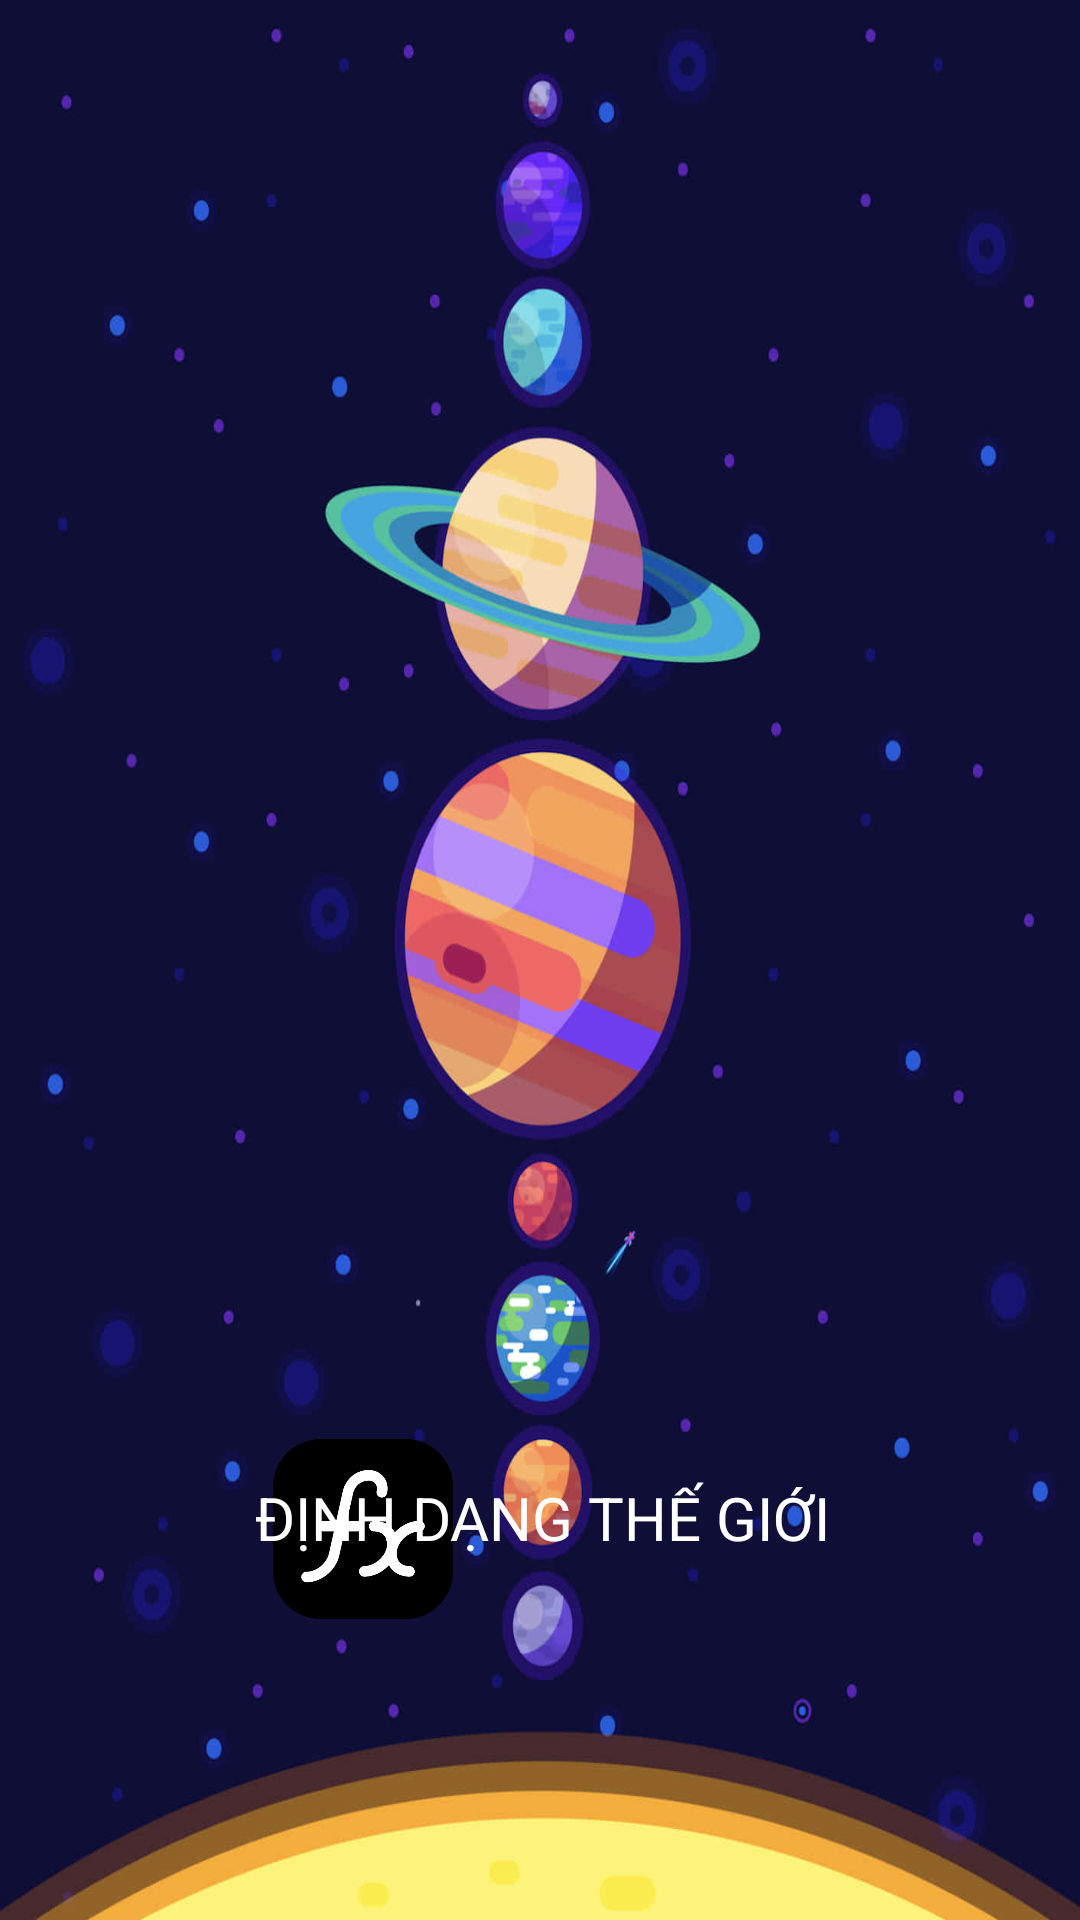

The Android layout XML behind this screen, and the referenced resources:
<!-- AndroidManifest.xml: application theme Theme.ProjectMobile -->
<!-- res/layout/splash_screen.xml -->
<?xml version="1.0" encoding="utf-8"?>
<RelativeLayout xmlns:android="http://schemas.android.com/apk/res/android"
    android:layout_width="630dp"
    android:layout_height="match_parent"
    xmlns:app="http://schemas.android.com/apk/res-auto"
    android:layout_gravity="center"
    android:background="@drawable/kurzgesagtbgrd2">
    <androidx.constraintlayout.widget.ConstraintLayout
        android:layout_width="match_parent"
        android:layout_height="match_parent">
        <View
            android:layout_width="60dp"
            android:layout_height="60dp"
            android:background="@drawable/fx"
            app:layout_constraintBottom_toBottomOf="parent"
            app:layout_constraintHorizontal_bias="0.303"
            app:layout_constraintLeft_toLeftOf="parent"
            app:layout_constraintRight_toRightOf="parent"
            app:layout_constraintTop_toTopOf="parent"
            app:layout_constraintVertical_bias="0.827" />
        <TextView
            android:layout_width="218dp"
            android:layout_height="54dp"
            android:text="ĐỊNH DẠNG THẾ GIỚI"
            android:textColor="@color/white"
            android:textSize="20dp"
            app:layout_constraintBottom_toBottomOf="parent"
            app:layout_constraintHorizontal_bias="0.599"
            app:layout_constraintLeft_toLeftOf="parent"
            app:layout_constraintRight_toRightOf="parent"
            app:layout_constraintTop_toTopOf="parent"
            app:layout_constraintVertical_bias="0.84"></TextView>
    </androidx.constraintlayout.widget.ConstraintLayout>
</RelativeLayout>
<!-- resources referenced by this layout -->
<resources>
  <color name="white">#FFFFFFFF</color>
  <!-- drawable fx: png bitmap (drawable, 11934 bytes) -->
  <!-- drawable kurzgesagtbgrd2: jpg bitmap (drawable, 73213 bytes) -->
  <style name="Theme.ProjectMobile" parent="Base.Theme.ProjectMobile" />
  <style name="Base.Theme.ProjectMobile" parent="Theme.Material3.DayNight.NoActionBar">
          
          
          <item name="colorOnSecondary">@color/black</item>
      </style>
  <color name="black">#FF000000</color>
</resources>
